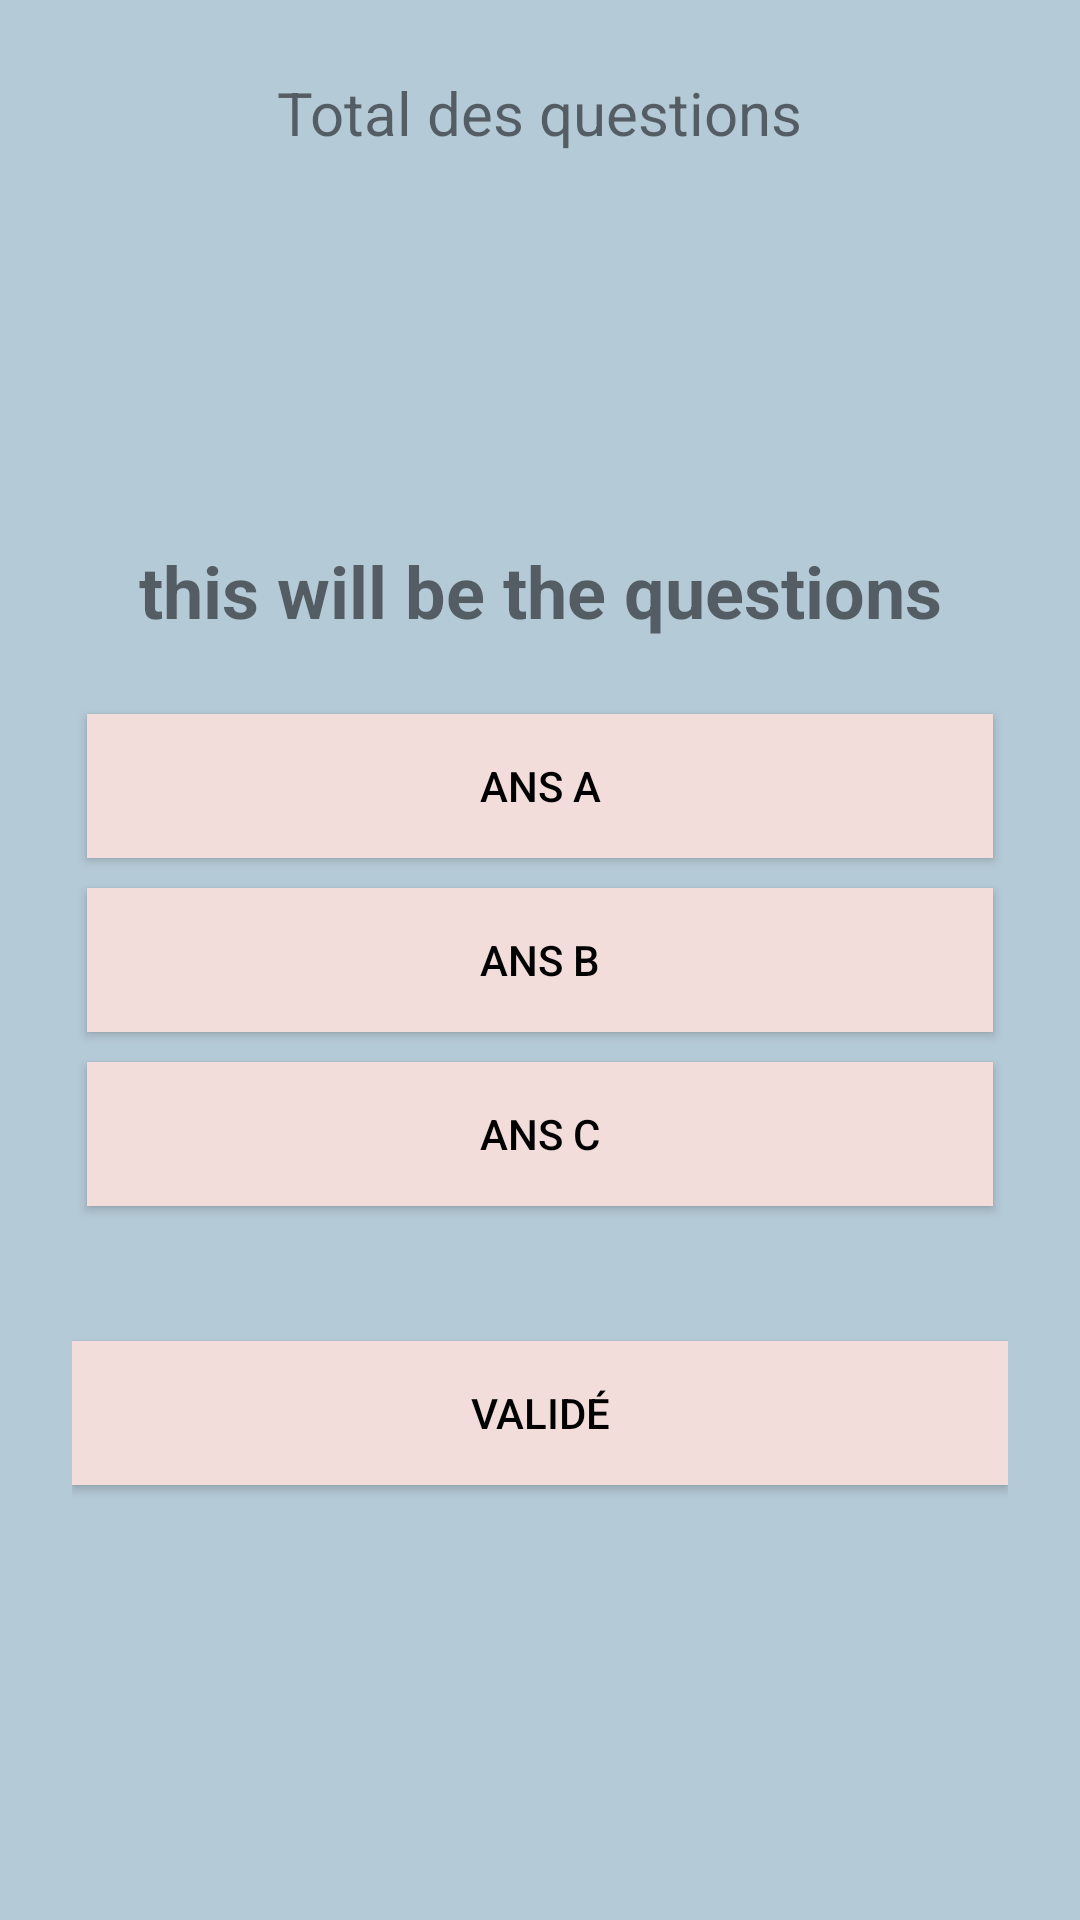

Android layout source for this screen:
<!-- AndroidManifest.xml: application theme Theme.Auto_école -->
<!-- res/layout/activity_quiz.xml -->
<?xml version="1.0" encoding="utf-8"?>
<RelativeLayout xmlns:android="http://schemas.android.com/apk/res/android"
    xmlns:app="http://schemas.android.com/apk/res-auto"
    xmlns:tools="http://schemas.android.com/tools"
    android:layout_width="match_parent"
    android:layout_height="match_parent"
    android:background="@color/bluee"
    android:padding="24dp"
    tools:context=".quiz">

    <TextView
        android:id="@+id/total_question"
        android:layout_width="wrap_content"
        android:layout_height="wrap_content"
        android:layout_centerHorizontal="true"
        android:text="Total des questions"
        android:textSize="20sp" />

    <TextView
        android:id="@+id/question"
        android:layout_width="match_parent"
        android:layout_height="wrap_content"
        android:layout_above="@id/choices_layout"
        android:layout_marginStart="20dp"
        android:layout_marginTop="20dp"
        android:layout_marginEnd="20dp"
        android:layout_marginBottom="20dp"
        android:text="this will be the questions"
        android:textAlignment="center"
        android:textSize="24sp"
        android:textStyle="bold" />

    <LinearLayout
        android:id="@+id/choices_layout"
        android:layout_width="match_parent"
        android:layout_height="wrap_content"
        android:layout_centerInParent="true"
        android:orientation="vertical">

        <Button
            android:id="@+id/ans_A"
            android:textColor="@color/black"
            android:background="@color/bluee2"
            android:layout_width="match_parent"
            android:layout_height="wrap_content"
            android:layout_margin="5dp"
            android:text="Ans A"

            />

        <Button

            android:id="@+id/ans_B"
            android:textColor="@color/black"
            android:textStyle="normal"
            android:background="@color/bluee2"
            android:layout_width="match_parent"
            android:layout_height="wrap_content"
            android:layout_margin="5dp"
            android:text="Ans B"

            />

        <Button

            android:id="@+id/ans_C"
            android:textColor="@color/black"
            android:background="@color/bluee2"
            android:layout_width="match_parent"
            android:layout_height="wrap_content"
            android:layout_margin="5dp"
            android:text="Ans C"

            />


    </LinearLayout>

    <Button
        android:id="@+id/submit_btn"
        android:textColor="@color/black"
        android:background="@color/bluee2"
        android:layout_width="match_parent"
        android:layout_height="wrap_content"
        android:layout_below="@id/choices_layout"
        android:layout_marginTop="40dp"
        android:text="Validé" />


</RelativeLayout>
<!-- resources referenced by this layout -->
<resources>
  <color name="black">#FF000000</color>
  <color name="bluee">#b5cad7</color>
  <color name="bluee2">#f3dddb</color>
  <style name="Theme.Auto_école" parent="Theme.AppCompat.Light.NoActionBar">
  
      </style>
</resources>
